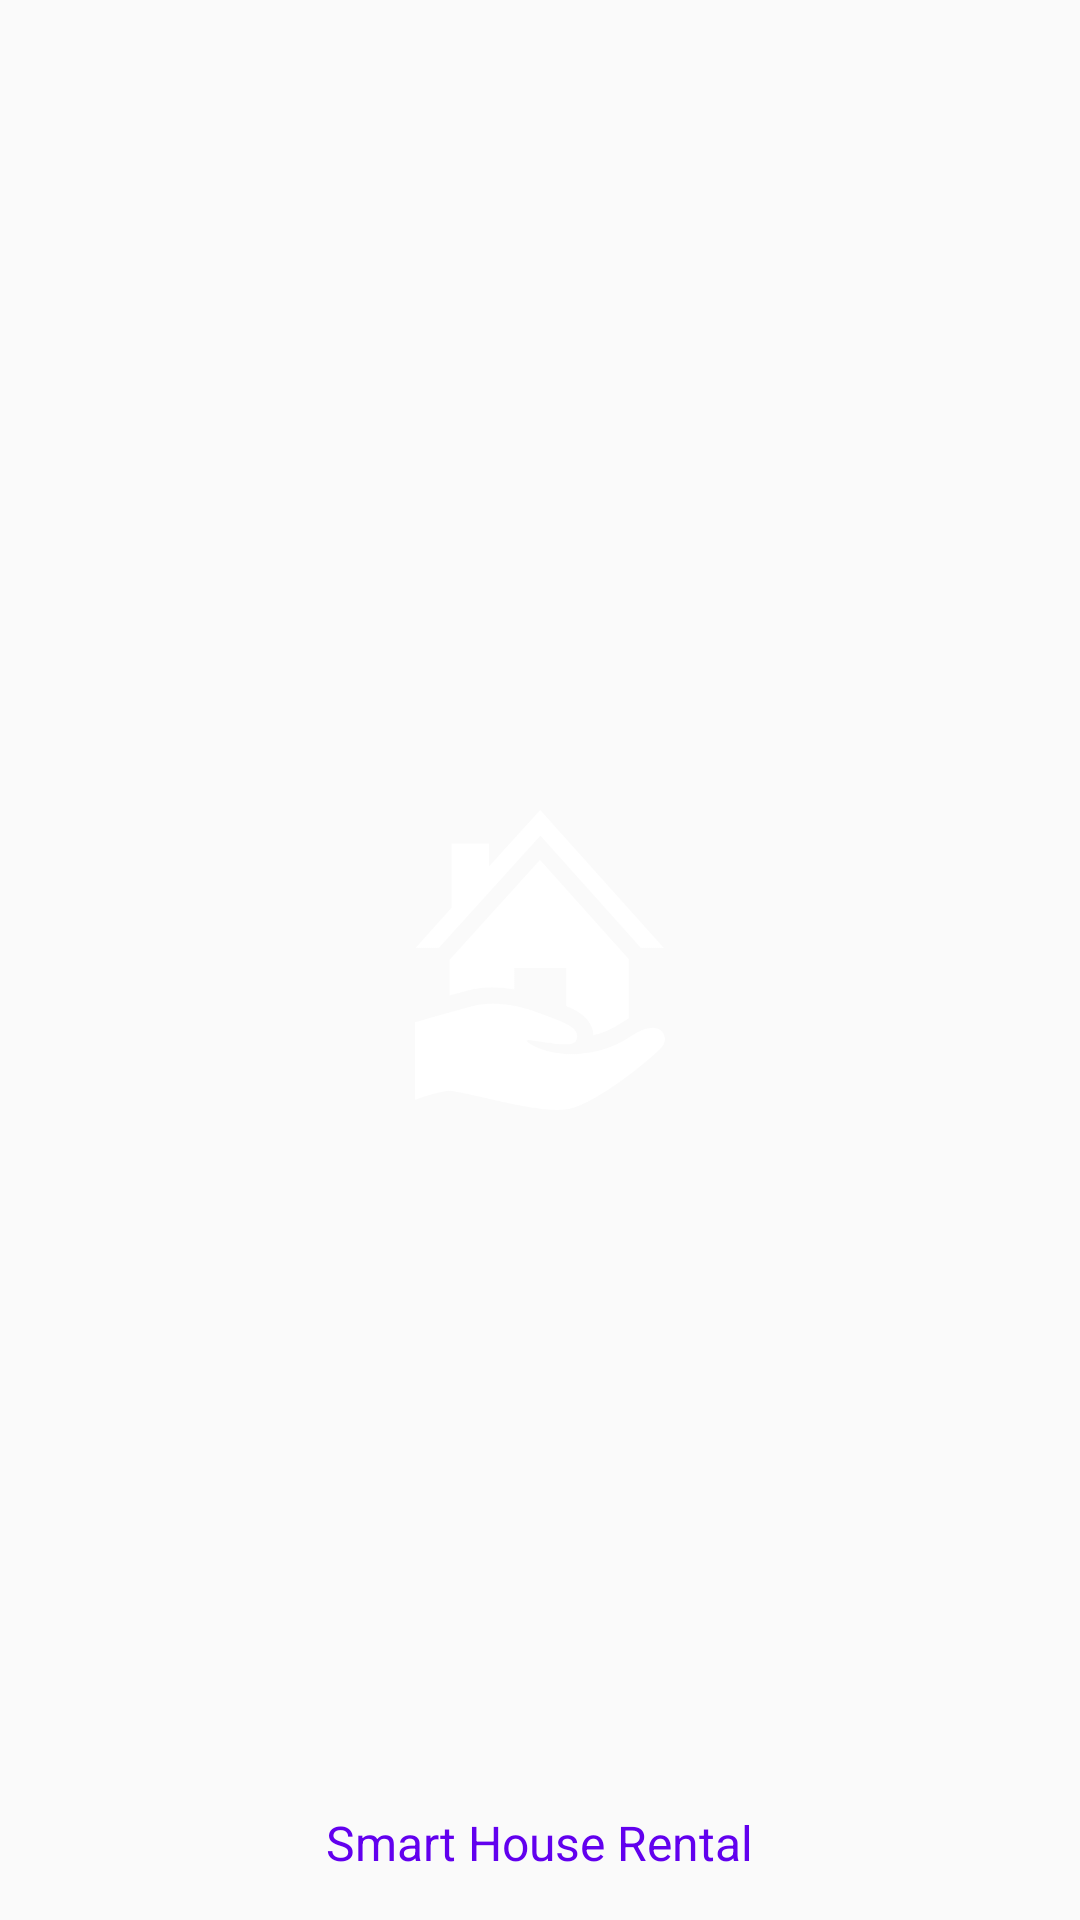

Reconstruct the res/layout file that produces this screen, plus the resources it refers to.
<!-- AndroidManifest.xml: application theme AppTheme -->
<!-- res/layout/activity_splash_screen.xml -->
<?xml version="1.0" encoding="utf-8"?>
<RelativeLayout xmlns:android="http://schemas.android.com/apk/res/android"
    xmlns:app="http://schemas.android.com/apk/res-auto"
    xmlns:tools="http://schemas.android.com/tools"
    android:layout_width="match_parent"
    android:layout_height="match_parent"
    tools:context="com.smarthouserental.activities.SplashScreen">


    <ImageView
        android:layout_centerHorizontal="true"
        android:layout_centerVertical="true"
        android:layout_width="170dp"
        android:layout_height="170dp"
        android:tint="@color/colorPrimary"
        android:src="@drawable/home_icon" />


    <ImageView
        android:layout_centerHorizontal="true"
        android:layout_centerVertical="true"
        android:layout_width="100dp"
        android:layout_height="100dp"
        android:src="@drawable/home_icon_1" />


    <TextView
        android:id="@+id/textView"
        android:layout_width="wrap_content"
        android:layout_height="wrap_content"
        android:text="@string/app_name"
        android:layout_centerHorizontal="true"
        android:layout_alignParentBottom="true"
        android:layout_marginBottom="15dp"
        android:textColor="@color/colorPrimary"
        android:textSize="16sp"
        app:layout_constraintBottom_toBottomOf="parent"
        app:layout_constraintEnd_toEndOf="parent"
        app:layout_constraintStart_toStartOf="parent" />

</RelativeLayout>
<!-- resources referenced by this layout -->
<resources>
  <color name="colorPrimary">#6200EE</color>
  <!-- drawable home_icon_1: png bitmap (drawable, 13068 bytes) -->
  <string name="app_name">Smart House Rental</string>
  <style name="AppTheme" parent="Theme.AppCompat.Light.NoActionBar">
          
          <item name="colorPrimary">@color/colorPrimary</item>
          <item name="colorPrimaryDark">@color/colorPrimaryDark</item>
          <item name="colorAccent">@color/colorAccent</item>
      </style>
  <color name="colorPrimaryDark">#5503c9</color>
  <color name="colorAccent">#6200EE</color>
</resources>
